Run: headless pygame with SDL's dummy video driver; simulated clock (each Clock.tick advances the game by its frame time, no real sleeping); random seed 0; keys injected as events and as key.get_pressed() state; mouse plan: one left click at the window centre at the start of phase 2, then a move to the lower-right quarter at the start of phase 3.
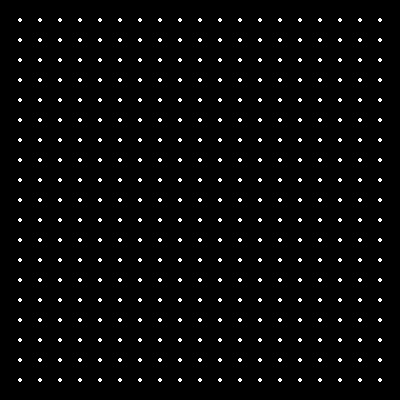
Frame 1 of 4 · flips 1–60 · no input
Frame 2 of 4 · flips 61–180 · clicked the window centre · tapped SPACE, RETURN · held RIGHT (→), D · screen unchanged from frame 1, image omitted
Frame 3 of 4 · flips 181–300 · moved the mouse to the lower-right quarter · held DOWN (↓), S · screen unchanged from frame 2, image omitted
Frame 4 of 4 · flips 301–420 · held LEFT (←), A, UP (↑), W · screen unchanged from frame 3, image omitted

The pygame program that drew these frames:

import math
import pygame

SCREEN = WIDTH, HEIGHT = 400, 400
CELLSIZE = 20
PADDING = 20
ROWS = COLS = (WIDTH - 2 * PADDING) // CELLSIZE
pygame.init()
win = pygame.display.set_mode((WIDTH, HEIGHT))

WHITE = (255, 255, 255)
BLUE = (0, 0, 255)

class Cell:
	def __init__(self, r, c):
		self.r = r
		self.c = c
		self.rect = pygame.Rect((self.c*CELLSIZE + PADDING, self.r*CELLSIZE + 
								PADDING, CELLSIZE, CELLSIZE))
		self.left = self.rect.left
		self.top = self.rect.top
		self.right = self.rect.right
		self.bottom = self.rect.bottom
		self.edges = [
					  [(self.left, self.top), (self.right, self.top)],
					  [(self.right, self.top), (self.right, self.bottom)],
					  [(self.right, self.bottom), (self.left, self.bottom)],
					  [(self.left, self.bottom), (self.left, self.top)]
					 ]
		self.sides = [False, False, False, False]
		self.winner = None

	def update(self, win):
		for index, side in enumerate(self.sides):
			if side:
				pygame.draw.line(win, WHITE, (self.edges[index][0]),
										(self.edges[index][1]), 1)

def distance(A, B):
	return math.sqrt((A[0]-B[0])**2 + (A[1]-B[1])**2)

cells = []
for r in range(ROWS):
	for c in range(COLS):
		cell = Cell(r, c)
		cells.append(cell)

pos = None
up = False
right = False
bottom = False
left = False

running = True
while running:
	for event in pygame.event.get():
		if event.type == pygame.QUIT:
			running = False

		if event.type == pygame.MOUSEBUTTONDOWN:
			pos = event.pos
			print(pos)

		if event.type == pygame.MOUSEBUTTONUP:
			pos = None

	for r in range(ROWS+1):
		for c in range(COLS+1):
			pygame.draw.circle(win, WHITE, (c*CELLSIZE + PADDING, r*CELLSIZE + 
								PADDING), 2)
	for cell in cells:
		cell.update(win)
		if pos:
			if cell.rect.collidepoint(pos):
				pygame.draw.rect(win,BLUE,cell.rect, 1)

	pygame.display.update()

pygame.quit()
